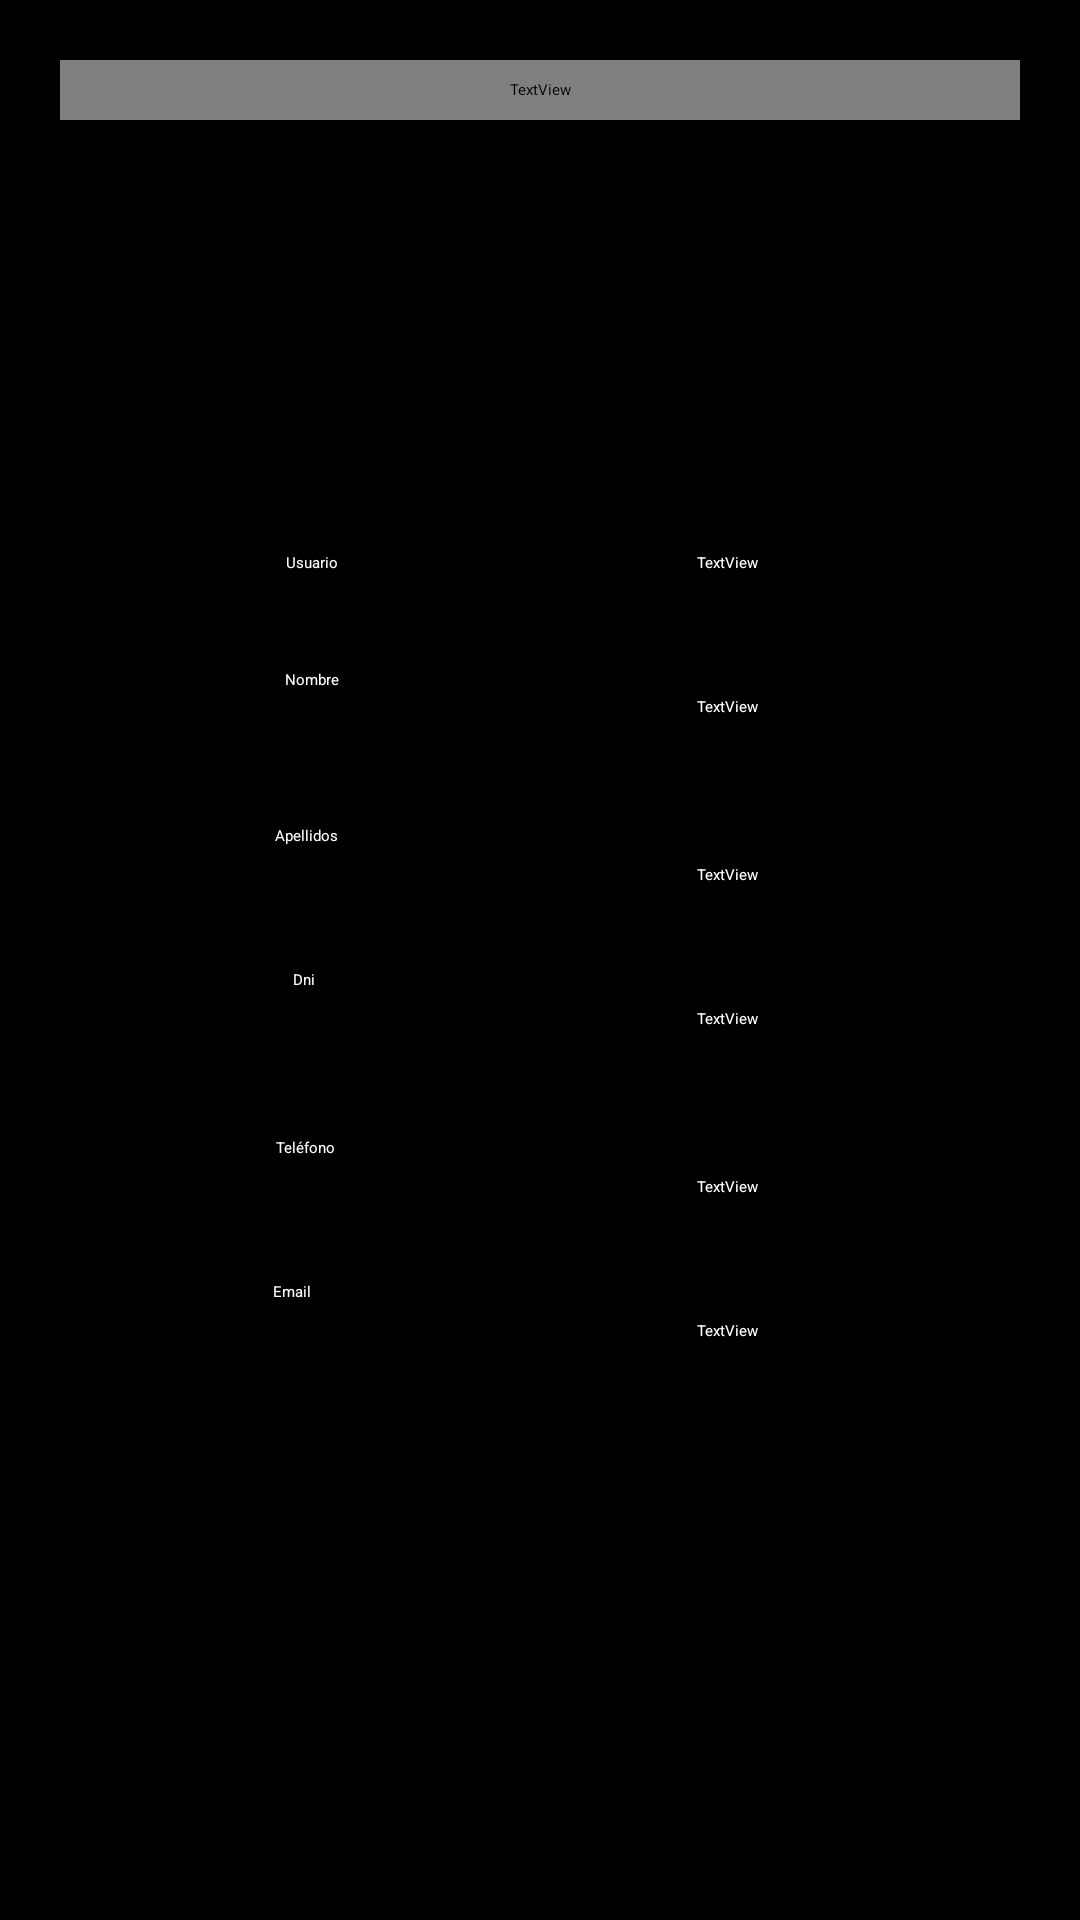

Produce the Android XML layout that renders to this screen, including the resource entries it uses.
<!-- AndroidManifest.xml: application theme Theme.MapaEstaciones -->
<!-- res/layout/activity_mi_perfil.xml -->
<?xml version="1.0" encoding="utf-8"?>
<androidx.constraintlayout.widget.ConstraintLayout xmlns:android="http://schemas.android.com/apk/res/android"
    xmlns:app="http://schemas.android.com/apk/res-auto"
    xmlns:tools="http://schemas.android.com/tools"
    android:layout_width="match_parent"
    android:layout_height="match_parent"
    android:background="@color/black"
    tools:context=".MiPerfil">

    <TextView
        android:id="@+id/tv_usuario"
        android:layout_width="wrap_content"
        android:layout_height="wrap_content"
        android:layout_marginTop="184dp"
        android:text="TextView"
        android:textColor="@color/white"
        app:layout_constraintEnd_toEndOf="parent"
        app:layout_constraintHorizontal_bias="0.685"
        app:layout_constraintStart_toStartOf="parent"
        app:layout_constraintTop_toTopOf="parent" />

    <TextView
        android:id="@+id/apellidousuario"
        android:layout_width="wrap_content"
        android:layout_height="wrap_content"
        android:layout_marginTop="288dp"
        android:text="TextView"
        android:textColor="@color/white"
        app:layout_constraintEnd_toEndOf="parent"
        app:layout_constraintHorizontal_bias="0.685"
        app:layout_constraintStart_toStartOf="parent"
        app:layout_constraintTop_toTopOf="parent" />

    <TextView
        android:id="@+id/dniusuario"
        android:layout_width="wrap_content"
        android:layout_height="wrap_content"
        android:layout_marginTop="336dp"
        android:text="TextView"
        android:textColor="@color/white"
        app:layout_constraintEnd_toEndOf="parent"
        app:layout_constraintHorizontal_bias="0.685"
        app:layout_constraintStart_toStartOf="parent"
        app:layout_constraintTop_toTopOf="parent" />

    <TextView
        android:id="@+id/telefonousuario"
        android:layout_width="wrap_content"
        android:layout_height="wrap_content"
        android:layout_marginTop="392dp"
        android:text="TextView"
        android:textColor="@color/white"
        app:layout_constraintEnd_toEndOf="parent"
        app:layout_constraintHorizontal_bias="0.685"
        app:layout_constraintStart_toStartOf="parent"
        app:layout_constraintTop_toTopOf="parent" />

    <TextView
        android:id="@+id/emailusuario"
        android:layout_width="wrap_content"
        android:layout_height="wrap_content"
        android:layout_marginTop="440dp"
        android:text="TextView"
        android:textColor="@color/white"
        app:layout_constraintEnd_toEndOf="parent"
        app:layout_constraintHorizontal_bias="0.685"
        app:layout_constraintStart_toStartOf="parent"
        app:layout_constraintTop_toTopOf="parent" />

    <TextView
        android:id="@+id/nombreusuario"
        android:layout_width="wrap_content"
        android:layout_height="wrap_content"
        android:layout_marginTop="232dp"
        android:text="TextView"
        android:textColor="@color/white"
        app:layout_constraintEnd_toEndOf="parent"
        app:layout_constraintHorizontal_bias="0.685"
        app:layout_constraintStart_toStartOf="parent"
        app:layout_constraintTop_toTopOf="parent" />

    <TextView
        android:id="@+id/titulousuario"
        android:layout_width="wrap_content"
        android:layout_height="wrap_content"
        android:layout_marginTop="184dp"
        android:text="Usuario"
        android:textColor="@color/white"
        app:layout_constraintEnd_toStartOf="@+id/tv_usuario"
        app:layout_constraintHorizontal_bias="0.443"
        app:layout_constraintStart_toStartOf="parent"
        app:layout_constraintTop_toTopOf="parent" />

    <TextView
        android:id="@+id/titulonombreusuario"
        android:layout_width="wrap_content"
        android:layout_height="wrap_content"
        android:layout_marginTop="32dp"
        android:text="Nombre"
        android:textColor="@color/white"
        app:layout_constraintEnd_toStartOf="@+id/tv_usuario"
        app:layout_constraintHorizontal_bias="0.443"
        app:layout_constraintStart_toStartOf="parent"
        app:layout_constraintTop_toBottomOf="@+id/titulousuario" />

    <TextView
        android:id="@+id/titulonombreusuario5"
        android:layout_width="wrap_content"
        android:layout_height="wrap_content"
        android:layout_marginTop="132dp"
        android:text="Dni"
        android:textColor="@color/white"
        app:layout_constraintEnd_toStartOf="@+id/tv_usuario"
        app:layout_constraintHorizontal_bias="0.434"
        app:layout_constraintStart_toStartOf="parent"
        app:layout_constraintTop_toBottomOf="@+id/titulousuario" />

    <TextView
        android:id="@+id/titulonombreusuario2"
        android:layout_width="wrap_content"
        android:layout_height="wrap_content"
        android:layout_marginTop="84dp"
        android:text="Apellidos"
        android:textColor="@color/white"
        app:layout_constraintEnd_toStartOf="@+id/tv_usuario"
        app:layout_constraintHorizontal_bias="0.434"
        app:layout_constraintStart_toStartOf="parent"
        app:layout_constraintTop_toBottomOf="@+id/titulousuario" />

    <TextView
        android:id="@+id/titulonombreusuario3"
        android:layout_width="wrap_content"
        android:layout_height="wrap_content"
        android:layout_marginTop="188dp"
        android:text="Teléfono"
        android:textColor="@color/white"
        app:layout_constraintEnd_toStartOf="@+id/tv_usuario"
        app:layout_constraintHorizontal_bias="0.433"
        app:layout_constraintStart_toStartOf="parent"
        app:layout_constraintTop_toBottomOf="@+id/titulousuario" />

    <TextView
        android:id="@+id/titulonombreusuario4"
        android:layout_width="wrap_content"
        android:layout_height="wrap_content"
        android:layout_marginTop="236dp"
        android:text="Email"
        android:textColor="@color/white"
        app:layout_constraintEnd_toStartOf="@+id/tv_usuario"
        app:layout_constraintHorizontal_bias="0.415"
        app:layout_constraintStart_toStartOf="parent"
        app:layout_constraintTop_toBottomOf="@+id/titulousuario" />

    <TextView
        android:id="@+id/tvRegistrar"
        android:layout_width="match_parent"
        android:layout_height="20dp"
        android:layout_margin="20dp"
        android:layout_marginTop="48dp"
        android:fontFamily="@font/bulld"
        android:gravity="center"
        android:text="MI PERFIL"
        android:textColor="@color/yellow"
        android:textColorHighlight="@color/yellow"
        android:textColorHint="@color/yellow"
        app:layout_constraintTop_toTopOf="parent"
        tools:layout_editor_absoluteX="20dp" />
</androidx.constraintlayout.widget.ConstraintLayout>
<!-- resources referenced by this layout -->
<resources>
  <color name="black">#FF000000</color>
  <color name="white">#FFFFFFFF</color>
  <color name="yellow">#FFFC00</color>
  <style name="Theme.MapaEstaciones" parent="Theme.MaterialComponents.DayNight.DarkActionBar">
          
          <item name="colorPrimary">@color/black</item>
          <item name="colorPrimaryVariant">@color/light_black</item>
          <item name="colorOnPrimary">@color/black</item>
          
          <item name="colorSecondary">@color/yellow</item>
          <item name="colorSecondaryVariant">@color/yellow2</item>
          <item name="colorOnSecondary">@color/black</item>
          
          <item name="android:statusBarColor" tools:targetApi="l">?attr/colorPrimaryVariant</item>
          
      </style>
  <color name="light_black">#6E6767</color>
  <color name="yellow2">#C8BC50</color>
</resources>
